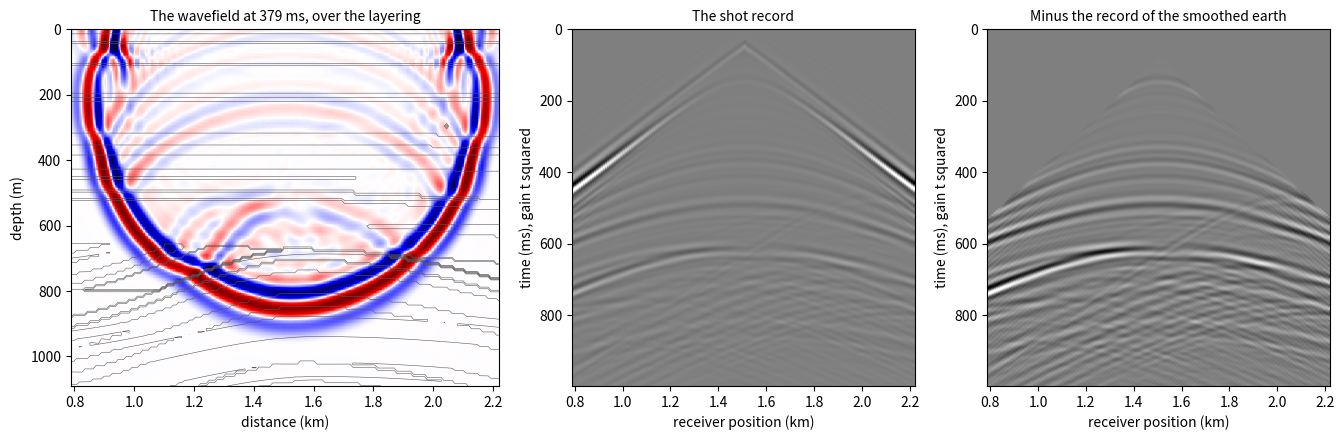

The script that saved this image:
# Ask Ogbon starter: Image a subtle or complex structure
# Generated by OgbonLab (ogbonlab.com), Synthetic Seismic Modeling course.
"""What a scatterer or a reflector adds to a shot record, by the 2D acoustic wave equation.

Follows Sections 4.2 to 4.6 (stencils, the CFL limit, dispersion, absorbing
boundaries, shot records) and 5.1 (Diffractions); the cell is Alford, Kelly and Boore (1974).
Units: m, m/s, ms (the solver itself steps in s), Hz.
Assumptions and limits:
- No density (Section 6.6): reflections come from the velocity contrast alone,
  so read timing and shape, not amplitude; acoustic, so no shear waves.
- 2D: a point source here is a line source in 3D, so amplitudes fall as one
  over the square root of distance and the pulse keeps a 2D tail.
- Fourth order in space, second in time, stable to Courant 0.612; np.roll wraps
  the edges and the 40-cell sponge damps, not removes, what reaches them.
- The full job is counted, not run. What runs is one shot through a window of the
  field earth, its cell set by the same rule at a peak of at most FIELD_F_MAX_HZ,
  so that it runs in seconds.

It prints the numbers Figure 12.5 computes for the same answers as name = value
lines; then it builds the field earth every starter shares, prints what it measures
there as [field] name = value lines, and draws one figure. Python 3.9+, numpy and
matplotlib; the earth's random numbers are seeded, so every run prints the same.
Edit the parameters and run again.
"""
import numpy as np
import matplotlib.pyplot as plt

# --- parameters from your interview ---
TARGET = 'pinchout'  # 'pinchout', 'fault' or 'layers'
DIFFRACTION = 'no'   # 'yes' when the diffraction itself is the data
F_PEAK_HZ = 30.0     # Ricker peak frequency (Hz)
GRID_N = 300         # grid points per side of the full job
N_SHOTS = 1          # shots in the full job
BUDGET = 'laptop'    # the compute you said you have

# --- the book's constants (not interview answers) ---
# the book's standard rocks (SSM.STANDARD, Section 3.3): P velocity (m/s), S velocity (m/s), density (g/cc)
ROCKS = {
    'shale': (2800, 1241.3793103448277, 2.2521031547808517),
    'brine sand': (2889.973997793982, 1504.4719169684909, 2.2545487499999997),
    'oil sand': (2543.1993596875604, 1529.5017037311773, 2.1813626422963988),
    'gas sand': (2341.92404704112, 1582.4208998550723, 2.0379042775100316)
}
VP_MIN = min(r[0] for r in ROCKS.values())      # the slowest P wave sets the cell (m/s)
VP_MAX = max(r[0] for r in ROCKS.values())      # the fastest sets the time step (m/s)
COURANT = np.sqrt(3.0 / 8.0)    # the fourth-order stability limit in 2D, 0.612 (Section 4.3)
NPTS = 9                        # points the fourth-order Laplacian reads in 2D
PPW = 5.0                       # points per wavelength at the upper half-power frequency (Section 4.4)
N_ABS, SPONGE_STRENGTH = 40, 0.008   # Cerjan's sponge: width (cells) and strength
FIELD_F_MAX_HZ, FIELD_T_MS, FIELD_DEPTH_M = 25.0, 1000.0, 1100.0   # the field shot: peak at most (Hz), record (ms), depth (m)
WINDOWS = {'pinchout': (0.22, 0.62), 'fault': (0.5, 0.9), 'layers': (0.0, 0.4), 'shots': (0.15, 0.85)}   # x / length
SMOOTH_STEPS = 80               # the smoothing of the earth whose record is subtracted
MUTE_MPS, MUTE_MS = 1600.0, 80.0   # the difference is shown below the direct wave: offset / speed + a margin
SNAP_MS = 380.0                 # the wavefield's snapshot, as the wave crosses the crest (ms)
WINDOW, TITLE_BG = TARGET, 'the smoothed earth'
CLIP = 0.8                      # display clip, a share of the largest amplitude

def report(name, value, fmt='%.6f'):
    """Print one result as name = value, the line Figure 12.5 checks against the book's kernel."""
    print(('%s = ' + fmt) % (name, value))

def style(ax, title, xlabel, ylabel, grid=True):
    """The starters' one look: a title, both axes labelled with their units, a light grid."""
    ax.set_title(title, fontsize=10)
    ax.set_xlabel(xlabel)
    ax.set_ylabel(ylabel)
    if grid:
        ax.grid(True, alpha=0.3)

# --- the Ogbon field earth: one seeded 2D earth that every starter shares ---
# In geological order: thin sand and shale beds with a regional dip, folded into an
# asymmetric anticline and cut by normal faults, the largest a listric growth fault
# (its throw grows with depth and its hanging wall rolls over into it); uplift, and an
# angular unconformity that truncates the crest; the reservoir sand subcrops beneath
# it, wedging out against it, shaling out to the left, sealed by a shale cap and
# holding gas above a flat contact; then a draped overburden with a channel. Each
# cell's velocity follows the
# compaction trend at its deepest burial (the rocks under the unconformity were once
# buried deeper), sands soft when shallow and hard when deep; Gardner's density; the
# mudrock and sandstone lines for S. Units: m, m/s, g/cc; times in ms.
FAULTS = [(0.66, 1.0, 1.4, 380.0), (0.80, -1.0, 0.6, 470.0), (0.22, -1.0, 0.5, 560.0)]   # (x / length, side, size, tip m)
COMPACTION = (1900.0, 1.4)                             # P velocity = 1900 m/s + 1.4 per metre of burial, before lithology
K_RES = 9                                              # the reservoir: bed 9 of the deep package, 70 m thick
SEAL_M = 30.0                                          # the shale cap on the reservoir's top: 30 m, and never under two cells

def field_earth(nx=240, nz=320, dx=15.0, dz=5.0, seed=7, crest=0.45, fold=1.0, dip=1.0, faults=None, throw=1.0,
                unconformity=True, seal=None, upper=None, lower=None, column_m=130.0):
    """The field earth on nz by nx cells of dz by dx (m). seal, upper and lower are (vp, vs, density) of the shale on the
    unconformity and of the reservoir above and below its flat contact, or None for the compaction trend's own rocks."""
    rng = np.random.default_rng(seed)
    x, z = np.arange(nx) * dx, np.arange(nz) * dz
    xn, zz, sc = x / x[-1], z[:, None] + 0.0 * x, nz * dz / 1600.0     # sc: the geometry scales with the grid's depth
    hump = np.exp(-0.5 * ((xn - crest) / np.where(xn < crest, 0.13, 0.25)) ** 2)   # the anticline, steep to the left
    swell = 1.0 + 0.15 * np.sin(2 * np.pi * (0.8 * xn + 0.37 * np.arange(26)[:, None]))   # each bed thickens and thins
    thick = sc * (24.0 + 22.0 * rng.random(26))[:, None] * swell
    thick[K_RES] = sc * 70.0
    beds = sc * 470.0 + np.cumsum(thick, axis=0) - thick + sc * (170.0 * dip * xn - 300.0 * fold * hump)
    if faults is not None:
        fs = [(rng.uniform(0.12, 0.88), rng.choice([-1.0, 1.0]), rng.uniform(0.4, 1.4), rng.uniform(300.0, 600.0))
              for k in range(faults)]
    fault = np.zeros((nz, nx), bool)
    for x0, side, size, tip in (FAULTS if faults is None else fs):
        tip, a = tip * sc, 0.2 / (1200.0 * sc) ** 1.3       # the plane: x / length = x0 + side a (depth - tip) to the 1.3, listric
        plane = np.where(side * (xn - x0) > 0, tip + (np.abs(xn - x0) / a) ** (1 / 1.3), -np.inf)   # its depth at each x
        for k in range(26):
            g = throw * size * sc * 90.0 * np.clip((beds[k] - tip) / (700.0 * sc), 0.0, 1.6)      # growth: deeper beds slip more
            xk = x0 + side * a * np.maximum(beds[k] - tip, 0.0) ** 1.3                          # where the plane cuts the bed
            g = g * (1.0 + 0.6 * np.exp(-np.abs(xn - xk) / 0.04))                                # the rollover into the fault
            beds[k] = beds[k] + np.clip(plane - beds[k], 0.0, g)       # the hanging wall drops; in the heave the bed lies on the plane
        ix = np.rint((x0 + side * a * np.maximum(z - tip, 0.0) ** 1.3) * (nx - 1)).astype(int)
        on = (z > tip) & (ix >= 0) & (ix < nx)
        fault[np.nonzero(on)[0], ix[on]] = True
    beds = np.maximum.accumulate(beds, axis=0)
    if unconformity:                                   # cut just under the reservoir's crest, so it subcrops on both flanks
        unc = beds[K_RES + 1, np.argmax(hump)] + sc * (15.0 + 160.0 * dip * (xn - crest)
                                                       + 10.0 * np.sin(2 * np.pi * (1.3 * xn + 0.2)))
    else:
        unc = beds[0] - sc * 30.0                      # no erosion: the overburden lies on the beds
    fault &= zz > unc                                  # the faults are older than the unconformity
    fr = np.cumsum(0.6 + rng.random(13))
    fr = (fr - fr[0]) / (fr[-1] - fr[0])
    over = [sc * 40.0 + (unc.min() - sc * 90.0) * f + 0.85 * f * f * (unc - unc.min()) - sc * 25.0 * f * hump for f in fr]
    tops = np.maximum.accumulate(np.vstack(over + list(np.maximum(beds, unc))), axis=0)
    lay = (zz[:, None, :] >= tops[None, :, :]).sum(axis=1)                    # layer 13 is the seal; bed k is layer 14 + k
    sand = np.where(lay < 13, rng.random(41)[lay] < 0.45, (lay - 14) % 2 == 1) & (lay > 0) & (lay != 13)
    chan = (zz >= over[5]) & (zz < over[5] + sc * 45.0 * np.exp(-0.5 * ((xn - 0.7) / 0.04) ** 2))
    res = lay == 14 + K_RES
    top = np.where(res, zz, np.inf).min(axis=0)
    cap = (zz < top) & (zz >= top - max(SEAL_M * sc, 2.0 * dz))   # the seal: shale on the sand's top, under a bed or the unconformity
    sand = np.where(cap, False, sand)
    burial = zz + np.where(lay >= 14, sc * 150.0 * hump, 0.0)                # uplift: the deep rocks were buried deeper
    vary = 1.0 + 0.035 * np.clip(rng.standard_normal(41), -1.2, 1.2)        # bed to bed variety
    vp = (COMPACTION[0] + COMPACTION[1] * burial) * vary[lay]
    vp = np.where(sand | chan, vp * (0.86 + 0.1 * np.minimum(burial / 1000.0, 1.8)), vp)
    vp = np.where(chan, vp * 0.92, vp)                 # the channel cuts a horizon and is filled with a soft sand
    sand |= chan
    vs = np.where(sand, 0.804 * vp - 856.0, (vp - 1360.0) / 1.16)            # the sandstone and mudrock lines (Castagna)
    den = 1.741 * (vp / 1000.0) ** 0.25                                      # Gardner
    ntg = np.clip((xn - 0.12) / 0.12, 0.0, 1.0)                              # the reservoir shales out to the left
    contact = float(top.min()) + column_m * sc         # the flat contact, column_m under the shallowest sand
    for rock, on in ((seal, (lay == 13) | cap), (upper, res & (zz < contact)), (lower, res & (zz >= contact))):
        if rock is not None:
            w = 1.0 if rock is seal else ntg
            vp, vs, den = [np.where(on, w * rock[i] + (1 - w) * q, q) for i, q in enumerate((vp, vs, den))]
    return dict(x=x, z=z, vp=vp, vs=vs, den=den, lay=lay, sand=sand, res=res, fault=fault, unc=unc, top=top,
                contact=contact, ntg=ntg, dx=dx, dz=dz, chan=chan, cap=cap, gas=res & (zz < contact) & (ntg > 0.5))

def field_time(m, dt_ms, t_max_ms):
    """Each trace from depth to two-way time by vertical rays: every cell array of m on a dt_ms grid to t_max_ms."""
    t_top = 2000.0 * np.cumsum(m['dz'] / m['vp'], axis=0) - 2000.0 * m['dz'] / m['vp']
    t = np.arange(0.0, t_max_ms, dt_ms)
    pick = np.array([np.searchsorted(t_top[:, i], t, 'right') - 1 for i in range(t_top.shape[1])]).T
    cols = np.arange(t_top.shape[1])[None, :]
    out = dict((k, m[k][pick, cols]) for k in ('vp', 'vs', 'den', 'lay', 'sand', 'res', 'gas'))
    seen = np.vstack([0 * cols, np.cumsum(m['fault'], axis=0)])                 # fault cells above each row
    after = np.maximum(np.vstack([pick[1:], pick[-1:] + 1]), pick + 1)
    out['fault'] = seen[np.minimum(after, seen.shape[0] - 1), cols] > seen[pick, cols]   # a fault cell inside the sample
    out['t'], out['t_top'] = t, t_top
    return out

def reflectivity(ai):
    """Normal-incidence coefficient at the top of every sample, down axis 0 (Section 2.1)."""
    rc = np.zeros_like(ai)
    rc[1:] = (ai[1:] - ai[:-1]) / (ai[1:] + ai[:-1])
    return rc

def q_peak_hz(f0, t_s, q):
    """Peak (Hz) of a Ricker of peak f0 after t_s seconds through constant Q: the root of 2 f f / (f0 f0) + (pi t / Q) f = 2."""
    b = np.pi * t_s / q
    return (-b + np.sqrt(b * b + 16.0 / f0 ** 2)) * f0 ** 2 / 4.0

def field_image(rc, dt_ms, f0, q=80.0, snr=None, seed=11):
    """Every trace convolved with a zero-phase Ricker whose peak falls with time as constant q says, plus coloured noise."""
    nt, dt = rc.shape[0], dt_ms * 1e-3
    f = np.fft.rfftfreq(2 * nt, dt)[:, None]
    def band(fp):                                      # the Ricker's spectrum (Section 1.1), over dt for a sum of samples
        return 2.0 / np.sqrt(np.pi) * f ** 2 / fp ** 3 * np.exp(-(f / fp) ** 2) / dt
    def filt(a, fp):
        return np.fft.irfft(np.fft.rfft(a, 2 * nt, axis=0) * band(fp), 2 * nt, axis=0)[:nt]
    fp = q_peak_hz(f0, np.arange(nt) * dt, q)
    knots = np.linspace(fp.min(), fp.max(), 4 if fp.max() - fp.min() > 1e-9 else 1)
    step = max((fp.max() - fp.min()) / 3.0, 1e-9)
    out = sum(np.clip(1.0 - np.abs(fp - k) / step, 0.0, 1.0)[:, None] * filt(rc, k) for k in knots)
    if snr:
        noise = filt(np.random.default_rng(seed).standard_normal(rc.shape), fp.mean())
        noise = (noise + np.roll(noise, 1, 1) + np.roll(noise, -1, 1)) / 3.0          # coherent over a few traces
        out = out + noise * np.sqrt((out ** 2).mean() / (noise ** 2).mean()) / snr
    return out

def fieldnote(name, value, fmt='%.3f'):
    """Print a number of the field earth as [field] name = value: computed here, not by Figure 12.5."""
    print(('[field] %s = ' + fmt) % (name, value))

def show(ax, a, x_m, y, title, ylabel='two-way time (ms)', clip=None):
    """A section as an image, black for positive, clipped at clip (or at its 99th percentile): km across, time or depth down."""
    c = clip if clip else np.percentile(np.abs(a), 99.0) + 1e-12
    ax.imshow(a, cmap='gray_r', vmin=-c, vmax=c, aspect='auto', extent=[x_m[0] / 1e3, x_m[-1] / 1e3, y[-1], y[0]])
    style(ax, title, 'distance (km)', ylabel, grid=False)

def upper_half_power_ratio():
    """The Ricker's upper half-power frequency over its peak: u exp(1 - u) = 1 / root 2, u = (f / fp) squared."""
    u = 2.0
    for _ in range(60):                          # Newton's method
        F = u * np.exp(1 - u) - 1 / np.sqrt(2)
        nu = u - F / ((1 - u) * np.exp(1 - u))
        if abs(nu - u) < 1e-15:
            u = nu
            break
        u = nu
    return np.sqrt(u)

def alford_h(v_min, f_peak):
    """Cell (m): PPW points per wavelength at the upper half-power frequency (Alford, Kelly and Boore 1974)."""
    return v_min / (PPW * f_peak * upper_half_power_ratio())

def job_size(n, f_peak, v_min, v_max, shots):
    """Cell (m), step (ms), steps, cells and multiply-adds of n-by-n runs, counted as Figure 0.2 counts."""
    h = alford_h(v_min, f_peak)
    t_ms = 2000.0 * n * h / v_min            # two-way time to the bottom at the slowest P speed
    dt_ms = 1000.0 * COURANT * h / v_max     # at the stability limit (Section 4.3)
    steps = int(np.ceil(t_ms / dt_ms - 1e-9))
    cells = n * n
    return h, dt_ms, steps, cells, cells * steps * NPTS * shots

def d2(u, axis):
    """Fourth-order second difference in units of the cell (Section 4.2); np.roll wraps the edges."""
    return (-(np.roll(u, 2, axis) + np.roll(u, -2, axis)) / 12.0
            + 4.0 / 3.0 * (np.roll(u, 1, axis) + np.roll(u, -1, axis)) - 2.5 * u)

def sponge(nz, nx, n_abs=N_ABS, strength=SPONGE_STRENGTH):
    """Cerjan's absorbing border (Section 4.5): 1 inside, tapering towards the edges."""
    def profile(n):
        d = np.minimum(np.arange(n), np.arange(n)[::-1])
        return np.where(d < n_abs, np.exp(-(strength * (n_abs - d)) ** 2), 1.0)
    return np.outer(profile(nz), profile(nx)) if nx > 2 * n_abs else profile(nz)[:, None]

def source_derivative(f_peak, dt, nt):
    """Time derivative of a Ricker delayed one period (dt in s): a plane wave then has the Ricker's shape."""
    n0 = int(round((1.0 / f_peak) / dt))
    b = np.pi ** 2 * f_peak ** 2
    tt = (np.arange(nt) - n0) * dt
    return 2 * b * tt * (2 * b * tt * tt - 3) * np.exp(-b * tt * tt), n0

def run(v, h, dt, nt, src_iz, src_ix, src, rec_iz, rec_ix, frames=None, every=0):
    """Leapfrog the constant-density acoustic wave equation; v in m/s, h in m, dt in s; returns the record.
    Given a list frames, it also keeps a copy of the wavefield every every steps."""
    courant = v.max() * dt / h
    if courant > COURANT * (1 + 1e-9):
        raise ValueError('Courant number %.3f is past the 2D fourth-order limit %.3f (Section 4.3): shrink dt' % (courant, COURANT))
    nz, nx = v.shape
    c2 = (v * dt / h) ** 2
    damp = sponge(nz, nx)
    u0 = np.zeros((nz, nx)); u1 = np.zeros((nz, nx))
    rec = np.zeros((nt, np.size(rec_ix) if np.ndim(rec_ix) else 1))
    for it in range(nt):
        u2 = 2 * u1 - u0 + c2 * (d2(u1, 0) + d2(u1, 1))
        u2[src_iz, src_ix] += src[it] * c2[src_iz, src_ix]
        u2 *= damp; u1 *= damp
        rec[it] = u2[rec_iz, rec_ix]
        if frames is not None and it % every == 0:
            frames.append(u2.copy())
        u0, u1 = u1, u2
    return rec

def plane_wave_check(v1, v2, f_peak, h, dt_ms):
    """The same stencil on one column: a plane wave meets an interface 70 cells below the source; ms."""
    nz, iz_s, iz_i = 200, 50, 120
    dt = dt_ms * 1e-3 / 4.0          # a quarter of the job's step: the leapfrog's time error shrinks 16 times
    pred = (iz_i - iz_s) * h / v1 * 2
    nt = int((pred + 3.0 / f_peak) / dt) + 1
    src, n0 = source_derivative(f_peak, dt, nt)
    v = np.full((nz, 1), float(v1)); w = v.copy(); w[iz_i:] = v2
    r_h = run(v, h, dt, nt, iz_s, 0, src, iz_s, 0)
    r_w = run(w, h, dt, nt, iz_s, 0, src, iz_s, 0)
    refl = (r_w - r_h)[:, 0]
    return 1000.0 * int(np.abs(refl).argmax()) * dt, 1000.0 * (n0 * dt + pred)

def validate(grid_n, f_peak, n_shots):
    """Stop with a clear message on a parameter the model cannot use."""
    if grid_n < 1 or n_shots < 1 or f_peak <= 0:
        raise ValueError('GRID_N and N_SHOTS must be at least 1 and F_PEAK_HZ positive')

def smooth(v, n):
    """v averaged with its four neighbours n times, the edges held: the earth without its sharp edges."""
    for k in range(n):
        p = np.pad(v, 1, mode='edge')
        v = (p[1:-1, 1:-1] + p[:-2, 1:-1] + p[2:, 1:-1] + p[1:-1, :-2] + p[1:-1, 2:]) / 5.0
    return v

def field_shot(window, f_peak, frames=None, every_ms=0.0):
    """One shot at the centre of a window of the field earth, on square cells by the book's rule, and the same shot
    through the same earth smoothed: the window (m/s), the cell (m), the step (s), and the two records. Given a list
    frames, the wavefield is kept every every_ms."""
    f = min(f_peak, FIELD_F_MAX_HZ)
    h = alford_h(field_earth()['vp'].min(), f)
    e = field_earth(nx=int(3600.0 / h), nz=int(1600.0 / h), dx=h, dz=h, seal=ROCKS['shale'], upper=ROCKS['gas sand'],
                    lower=ROCKS['brine sand'])
    a, b = WINDOWS[window]
    v = e['vp'][:int(FIELD_DEPTH_M / h), int(a * e['x'].size):int(b * e['x'].size)]
    vp = np.pad(v, N_ABS, mode='edge')                     # the sponge's cells, outside the window
    dt = 0.95 * COURANT * h / vp.max()
    nt = int(FIELD_T_MS * 1e-3 / dt)
    src, n0 = source_derivative(f, dt, nt)
    iz, ix, rx = N_ABS + 2, N_ABS + v.shape[1] // 2, np.arange(N_ABS, N_ABS + v.shape[1])
    rec = run(vp, h, dt, nt, iz, ix, src, iz, rx, frames, max(1, int(every_ms * 1e-3 / dt)))
    return dict(v=v, x0=a * e['x'][-1], h=h, f=f, dt=dt, nt=nt, rec=rec, bg=run(smooth(vp, SMOOTH_STEPS), h, dt, nt, iz, ix, src, iz, rx))

def plot_shot(s, snap, snap_ms, title_bg):
    """The wavefield at snap_ms over the window's layering, the record, and what the structure adds
    to it: the record minus the smooth earth's, muted above the direct wave. The records carry a gain of time squared."""
    fig, ax = plt.subplots(1, 3, figsize=(13.5, 4.5), gridspec_kw={'width_ratios': [1.25, 1, 1]})
    v, h = s['v'], s['h']
    xk = (s['x0'] + np.arange(v.shape[1]) * h) / 1e3
    zm = np.arange(v.shape[0]) * h
    u = snap[N_ABS:N_ABS + v.shape[0], N_ABS:N_ABS + v.shape[1]]
    c = np.percentile(np.abs(u), 99.0) + 1e-30
    ax[0].imshow(u, cmap='seismic', vmin=-c, vmax=c, aspect='auto', extent=[xk[0], xk[-1], zm[-1], 0])
    ax[0].contour(xk, zm, v, levels=12, colors='0.35', linewidths=0.4)
    style(ax[0], 'The wavefield at %.0f ms, over the layering' % snap_ms, 'distance (km)', 'depth (m)', grid=False)
    t_ms = np.arange(s['nt']) * s['dt'] * 1000.0
    gain = (t_ms[:, None] / 1000.0) ** 2
    mute = t_ms[:, None] > 1e6 * np.abs(xk - xk[xk.size // 2])[None, :] / MUTE_MPS + MUTE_MS     # below the direct wave
    for a, r, name in ((ax[1], s['rec'], 'The shot record'), (ax[2], (s['rec'] - s['bg']) * mute, 'Minus the record of ' + title_bg)):
        r = r * gain
        c = np.abs(r).max() * CLIP
        a.imshow(r, cmap='gray_r', vmin=-c, vmax=c, aspect='auto', extent=[xk[0], xk[-1], t_ms[-1], 0])
        style(a, name, 'receiver position (km)', 'time (ms), gain t squared', grid=False)
    fig.tight_layout()
    plt.show()

def main():
    validate(GRID_N, F_PEAK_HZ, N_SHOTS)
    vp_shale = ROCKS['shale'][0]
    # 1. the size of the full job, counted the way Figure 0.2 counts (multiply-adds, no sponge)
    h, dt_ms, steps, cells, ops = job_size(GRID_N, F_PEAK_HZ, VP_MIN, VP_MAX, N_SHOTS)
    report('cell_m', h)
    report('dt_ms', dt_ms)
    report('steps', steps, '%d')
    report('cells', cells, '%d')
    report('multiply_adds', ops, '%d')
    report('with_sponge_multiply_adds', (GRID_N + 2 * N_ABS) ** 2 * steps * NPTS * N_SHOTS, '%d')
    # 2. the check: a plane wave in a layered column must arrive when the travel time says
    t_sim, t_pred = plane_wave_check(vp_shale, ROCKS['brine sand'][0], F_PEAK_HZ, h, dt_ms)
    report('plane_wave_reflection_ms', t_sim, '%.1f')
    report('plane_wave_predicted_ms', t_pred, '%.1f')
    # self-check: the stencil puts the plane wave's reflection where the travel time does
    assert abs(t_sim - t_pred) / t_pred < 0.006
    # 3. the field: one shot through a window of the field earth (the job above is counted, this is run)
    frames = []                                            # the wavefield at the start, at SNAP_MS, at twice it...
    s = field_shot(WINDOW, F_PEAK_HZ, frames, SNAP_MS)
    fieldnote('window_km', s['v'].shape[1] * s['h'] / 1e3, '%.2f')
    fieldnote('peak_hz', s['f'], '%.1f')
    fieldnote('cell_m', s['h'], '%.2f')
    fieldnote('dt_ms', s['dt'] * 1e3, '%.3f')
    fieldnote('steps', s['nt'], '%d')
    fieldnote('cells_with_sponge', (s['v'].shape[0] + 2 * N_ABS) * (s['v'].shape[1] + 2 * N_ABS), '%d')
    fieldnote('structure_over_record', np.abs(s['rec'] - s['bg']).max() / np.abs(s['rec']).max())
    plot_shot(s, frames[1], 1000.0 * s['dt'] * max(1, int(SNAP_MS * 1e-3 / s['dt'])), TITLE_BG)

if __name__ == '__main__':
    main()
